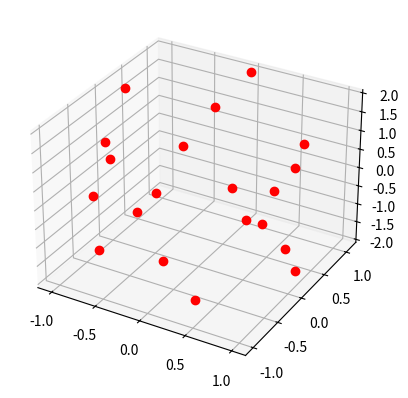
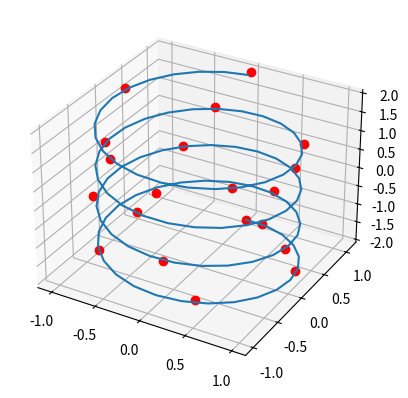

These figures' Python source, in order:
"""
pca_limitations
~~~~~~~~~~~~~~~

Plot graphs to illustrate the limitations of PCA.
"""

import matplotlib.pyplot as plt
import numpy as np

# Plot just the data
fig = plt.figure()
ax = fig.add_subplot(111, projection="3d")
z = np.linspace(-2, 2, 20)
theta = np.linspace(-4 * np.pi, 4 * np.pi, 20)
x = np.sin(theta) + 0.03 * np.random.randn(20)
y = np.cos(theta) + 0.03 * np.random.randn(20)
ax.plot(x, y, z, "ro")
plt.show()

# Plot the data and the helix together
fig = plt.figure()
ax = fig.add_subplot(111, projection="3d")
z_helix = np.linspace(-2, 2, 100)
theta_helix = np.linspace(-4 * np.pi, 4 * np.pi, 100)
x_helix = np.sin(theta_helix)
y_helix = np.cos(theta_helix)
ax.plot(x, y, z, "ro")
ax.plot(x_helix, y_helix, z_helix, "")
plt.show()
